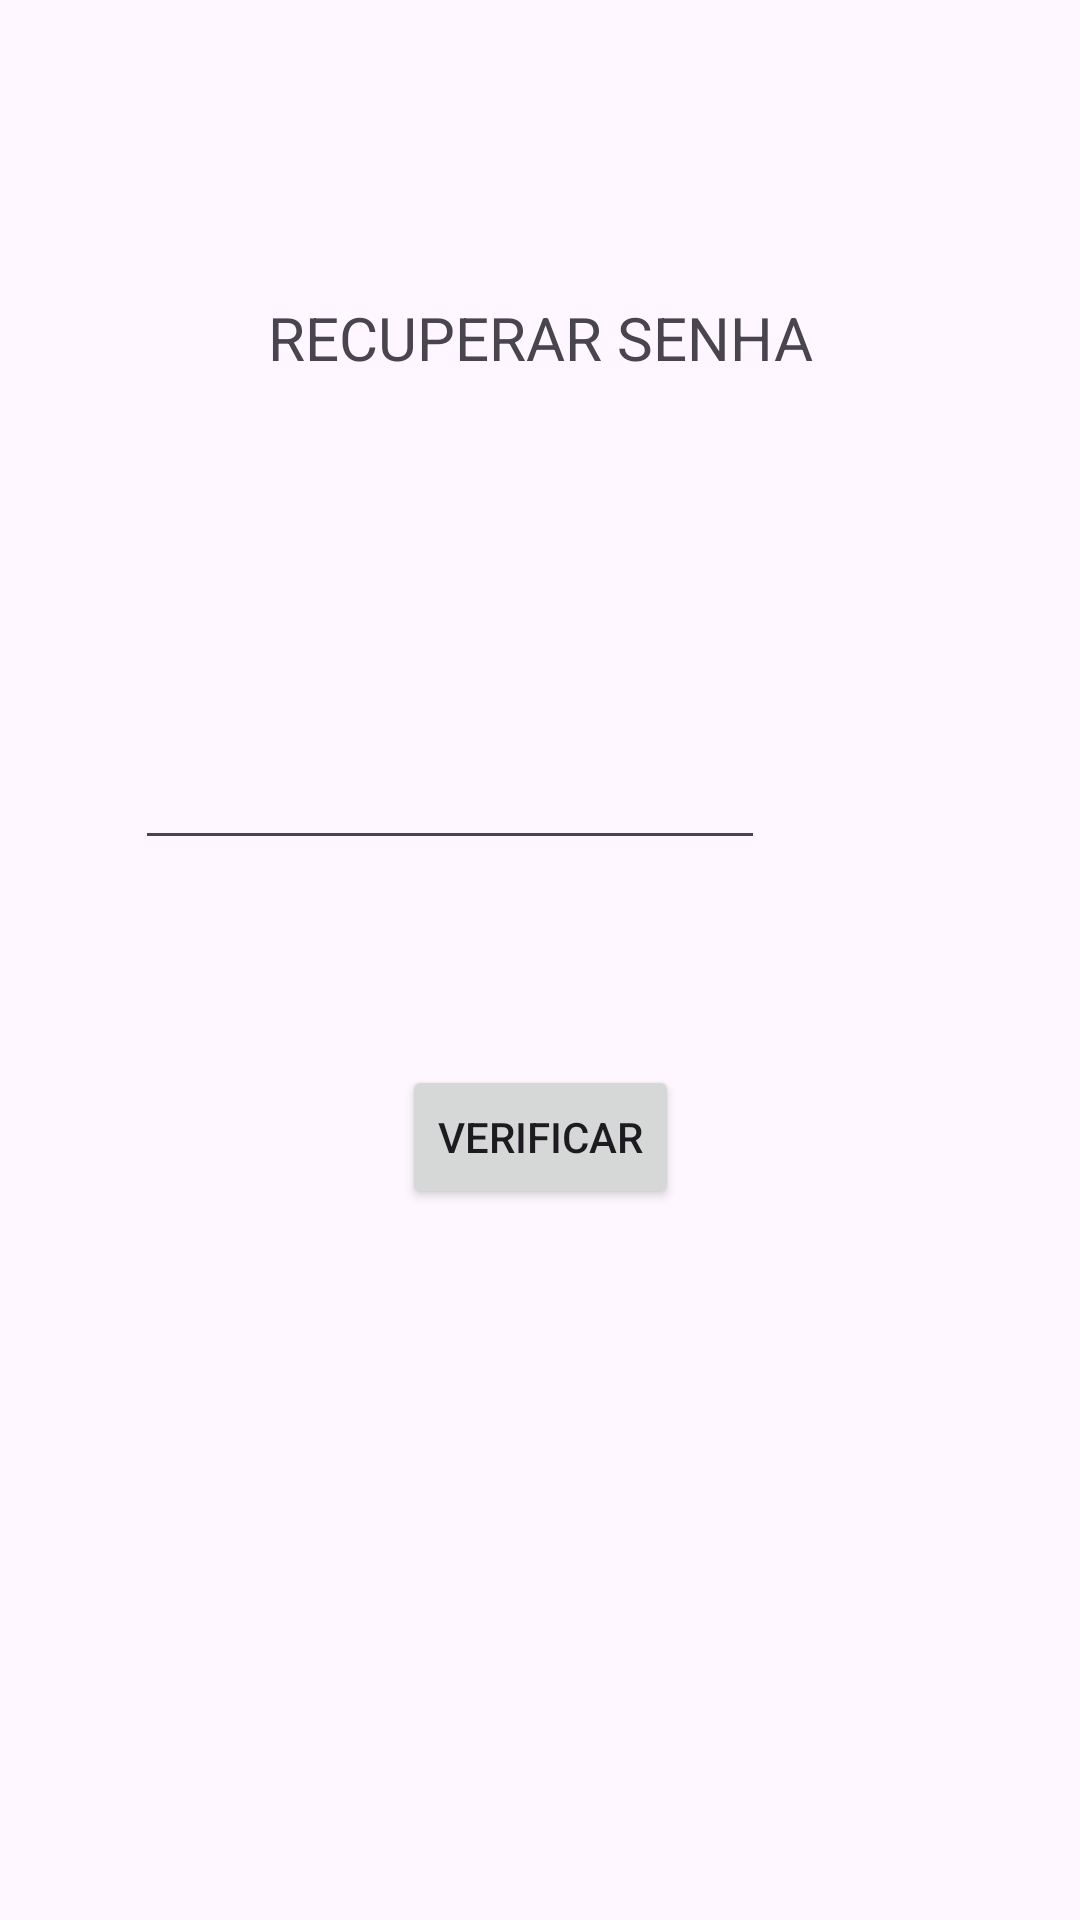

Android layout source for this screen:
<!-- AndroidManifest.xml: application theme Theme.ComercioOnline -->
<!-- res/layout/activity_tela_recuperar_senha.xml -->
<?xml version="1.0" encoding="utf-8"?>
<androidx.constraintlayout.widget.ConstraintLayout xmlns:android="http://schemas.android.com/apk/res/android"
    xmlns:app="http://schemas.android.com/apk/res-auto"
    xmlns:tools="http://schemas.android.com/tools"
    android:layout_width="match_parent"
    android:layout_height="match_parent"
    tools:context=".TelaRecuperarSenha">

    <TextView
        android:id="@+id/textView9"
        android:layout_width="wrap_content"
        android:layout_height="wrap_content"
        android:layout_marginTop="99dp"
        android:text="RECUPERAR SENHA"
        android:textSize="20sp"
        app:layout_constraintEnd_toEndOf="parent"
        app:layout_constraintStart_toStartOf="parent"
        app:layout_constraintTop_toTopOf="parent" />

    <TextView
        android:id="@+id/textView11"
        android:layout_width="wrap_content"
        android:layout_height="wrap_content"
        android:layout_marginStart="45dp"
        android:layout_marginLeft="45dp"
        android:layout_marginTop="150dp"
        android:layout_marginBottom="151dp"
        android:text="EMAIL"
        app:layout_constraintBottom_toTopOf="@+id/button5"
        app:layout_constraintStart_toStartOf="parent"
        app:layout_constraintTop_toBottomOf="@+id/textView9" />

    <EditText
        android:id="@+id/editTextTextEmailAddress3"
        android:layout_width="wrap_content"
        android:layout_height="wrap_content"
        android:layout_marginTop="15dp"
        android:ems="10"
        android:inputType="textEmailAddress"
        app:layout_constraintStart_toStartOf="@+id/textView11"
        app:layout_constraintTop_toBottomOf="@+id/textView11" />

    <Button
        android:id="@+id/button5"
        android:layout_width="wrap_content"
        android:layout_height="wrap_content"
        android:layout_marginBottom="237dp"
        android:onClick="verificarsenha"
        android:text="VERIFICAR"
        app:layout_constraintBottom_toBottomOf="parent"
        app:layout_constraintEnd_toEndOf="parent"
        app:layout_constraintStart_toStartOf="parent" />

</androidx.constraintlayout.widget.ConstraintLayout>
<!-- resources referenced by this layout -->
<resources>
  <style name="Theme.ComercioOnline" parent="Base.Theme.ComercioOnline" />
  <style name="Base.Theme.ComercioOnline" parent="Theme.Material3.DayNight.NoActionBar">
          
          
      </style>
</resources>
